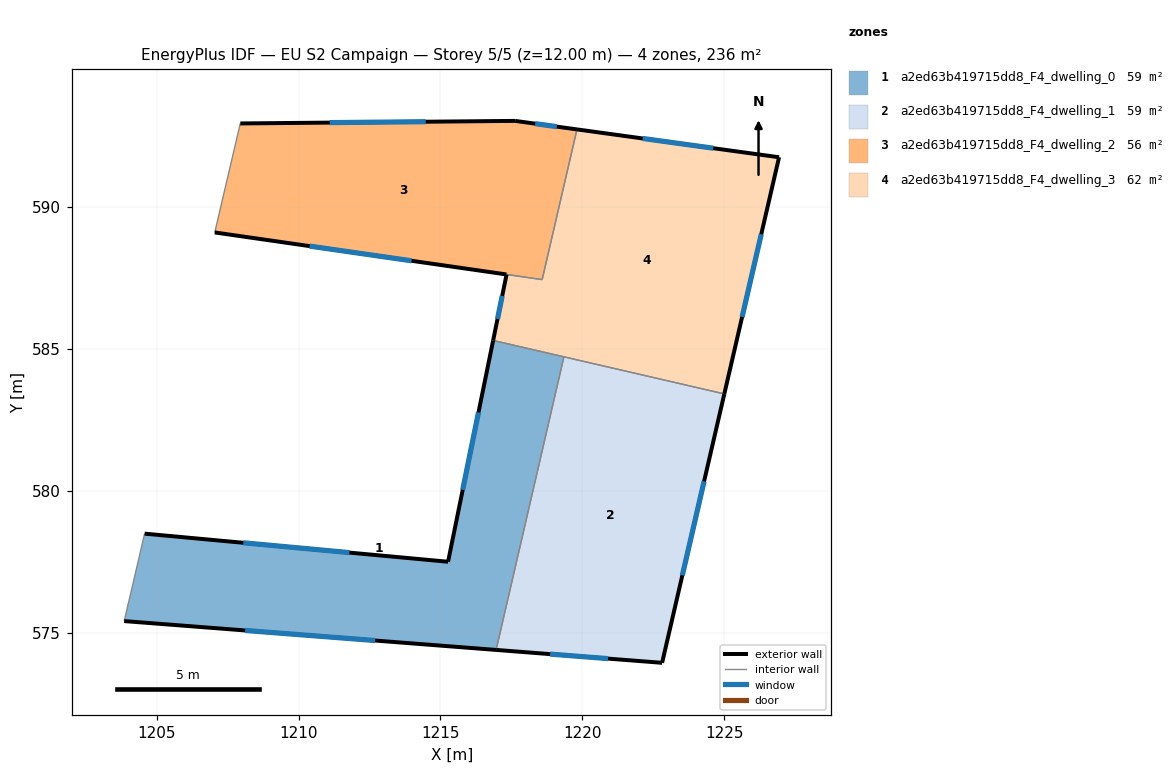
=== STOREY PLAN SPEC (per zone: floor XY polygon, exterior-wall plan segments, windows/doors) ===
zone 1: a2ed63b419715dd8_F4_dwelling_0  (58.9 m²)
  floor: (1219.35, 584.71) (1216.96, 574.39) (1203.86, 575.41) (1204.58, 578.49) (1215.27, 577.50) (1216.85, 585.29)
  exterior wall: (1203.86, 575.41) – (1216.96, 574.39)  [13.1 m]
    window: (1208.12, 575.07) – (1212.70, 574.72)  [4.8 m²]
  exterior wall: (1215.27, 577.50) – (1204.58, 578.49)  [10.7 m]
    window: (1211.79, 577.82) – (1208.05, 578.16)  [3.9 m²]
  exterior wall: (1216.85, 585.29) – (1215.27, 577.50)  [8.0 m]
    window: (1216.34, 582.76) – (1215.78, 580.03)  [2.9 m²]
  interior walls: 3
zone 2: a2ed63b419715dd8_F4_dwelling_1  (58.9 m²)
  floor: (1225.00, 583.41) (1222.81, 573.93) (1216.96, 574.39) (1219.35, 584.71)
  exterior wall: (1222.81, 573.93) – (1225.00, 583.41)  [9.7 m]
    window: (1223.52, 577.02) – (1224.29, 580.33)  [3.6 m²]
  exterior wall: (1216.96, 574.39) – (1222.81, 573.93)  [5.9 m]
    window: (1218.86, 574.24) – (1220.91, 574.08)  [2.2 m²]
  interior walls: 2
zone 3: a2ed63b419715dd8_F4_dwelling_2  (55.9 m²)
  floor: (1219.81, 592.72) (1218.58, 587.43) (1207.05, 589.09) (1207.95, 592.93) (1217.63, 593.03)
  exterior wall: (1207.05, 589.09) – (1217.32, 587.62)  [10.4 m]
    window: (1210.39, 588.61) – (1213.98, 588.10)  [3.8 m²]
  exterior wall: (1217.63, 593.03) – (1207.95, 592.93)  [9.7 m]
    window: (1214.48, 593.00) – (1211.10, 592.96)  [3.5 m²]
  exterior wall: (1219.81, 592.72) – (1217.63, 593.03)  [2.2 m]
    window: (1219.10, 592.82) – (1218.34, 592.93)  [0.8 m²]
  interior walls: 3
zone 4: a2ed63b419715dd8_F4_dwelling_3  (61.9 m²)
  floor: (1226.93, 591.74) (1225.00, 583.41) (1216.85, 585.29) (1217.33, 587.62) (1218.58, 587.43) (1219.81, 592.72)
  exterior wall: (1226.93, 591.74) – (1219.81, 592.72)  [7.2 m]
    window: (1224.61, 592.06) – (1222.12, 592.41)  [2.6 m²]
  exterior wall: (1225.00, 583.41) – (1226.93, 591.74)  [8.6 m]
    window: (1225.63, 586.12) – (1226.30, 589.03)  [3.1 m²]
  exterior wall: (1217.33, 587.62) – (1216.85, 585.29)  [2.4 m]
    window: (1217.17, 586.86) – (1217.01, 586.05)  [0.9 m²]
  interior walls: 4

=== DERIVED (storey summary) ===
Building: EU S2 Campaign
Storey: 5 of 5  (floor level z = 12.00 m)
Storey gross floor area: 235.7 m²
Zones on this storey: 4
  - a2ed63b419715dd8_F4_dwelling_0: floor 58.9 m²; exterior wall 31.8 m (95.5 m²); 3 window(s) 11.7 m²; WWR 12.2%
  - a2ed63b419715dd8_F4_dwelling_1: floor 58.9 m²; exterior wall 15.6 m (46.8 m²); 2 window(s) 5.7 m²; WWR 12.2%
  - a2ed63b419715dd8_F4_dwelling_2: floor 55.9 m²; exterior wall 22.3 m (66.8 m²); 3 window(s) 8.2 m²; WWR 12.2%
  - a2ed63b419715dd8_F4_dwelling_3: floor 61.9 m²; exterior wall 18.1 m (54.3 m²); 3 window(s) 6.6 m²; WWR 12.2%
Zone adjacency (shared interzone walls):
  - a2ed63b419715dd8_F4_dwelling_0 ↔ a2ed63b419715dd8_F4_dwelling_1
  - a2ed63b419715dd8_F4_dwelling_0 ↔ a2ed63b419715dd8_F4_dwelling_3
  - a2ed63b419715dd8_F4_dwelling_1 ↔ a2ed63b419715dd8_F4_dwelling_3
  - a2ed63b419715dd8_F4_dwelling_2 ↔ a2ed63b419715dd8_F4_dwelling_3